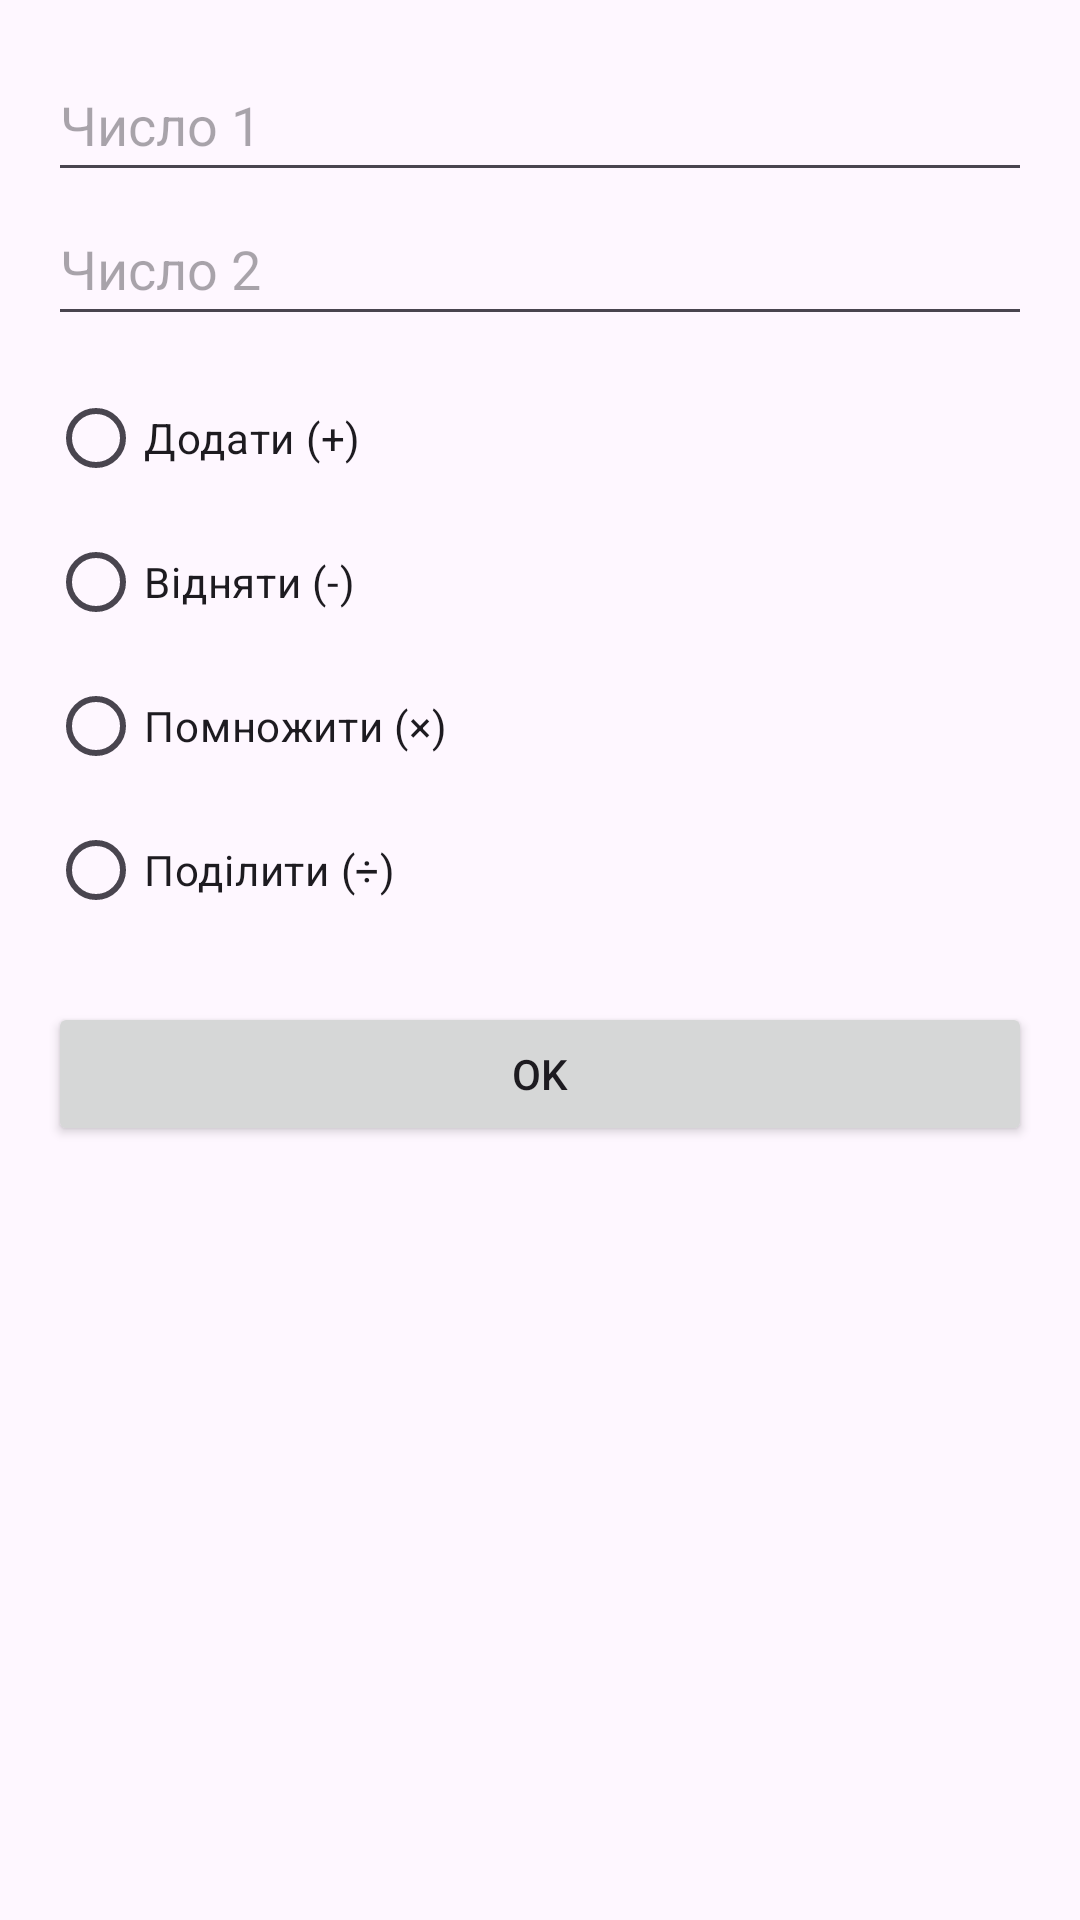

Android layout source for this screen:
<!-- AndroidManifest.xml: application theme Theme.Lab2_Lytovchenko -->
<!-- res/layout/fragment_first.xml -->
<LinearLayout xmlns:android="http://schemas.android.com/apk/res/android"
    android:layout_width="match_parent"
    android:layout_height="match_parent"
    android:orientation="vertical"
    android:padding="16dp">

    <EditText
        android:id="@+id/editNum1"
        android:layout_width="match_parent"
        android:layout_height="wrap_content"
        android:hint="Число 1"
        android:inputType="numberDecimal|numberSigned"
        android:minHeight="48dp" />

    <EditText
        android:id="@+id/editNum2"
        android:layout_width="match_parent"
        android:layout_height="wrap_content"
        android:hint="Число 2"
        android:inputType="numberDecimal|numberSigned"
        android:minHeight="48dp" />

    <RadioGroup
        android:id="@+id/radioGroupOps"
        android:layout_width="match_parent"
        android:layout_height="wrap_content"
        android:layout_marginTop="10dp">

        <RadioButton
            android:id="@+id/radioPlus"
            android:layout_width="wrap_content"
            android:layout_height="wrap_content"
            android:text="Додати (+)" />

        <RadioButton
            android:id="@+id/radioMinus"
            android:layout_width="wrap_content"
            android:layout_height="wrap_content"
            android:text="Відняти (-)" />

        <RadioButton
            android:id="@+id/radioMult"
            android:layout_width="wrap_content"
            android:layout_height="wrap_content"
            android:text="Помножити (×)" />

        <RadioButton
            android:id="@+id/radioDiv"
            android:layout_width="wrap_content"
            android:layout_height="wrap_content"
            android:text="Поділити (÷)" />

    </RadioGroup>

    <Button android:id="@+id/btnOk"
        android:layout_width="match_parent"
        android:layout_height="wrap_content"
        android:text="OK"
        android:layout_marginTop="20dp" />
</LinearLayout>
<!-- resources referenced by this layout -->
<resources>
  <style name="Theme.Lab2_Lytovchenko" parent="Base.Theme.Lab2_Lytovchenko" />
  <style name="Base.Theme.Lab2_Lytovchenko" parent="Theme.Material3.DayNight.NoActionBar">
          
          
      </style>
</resources>
